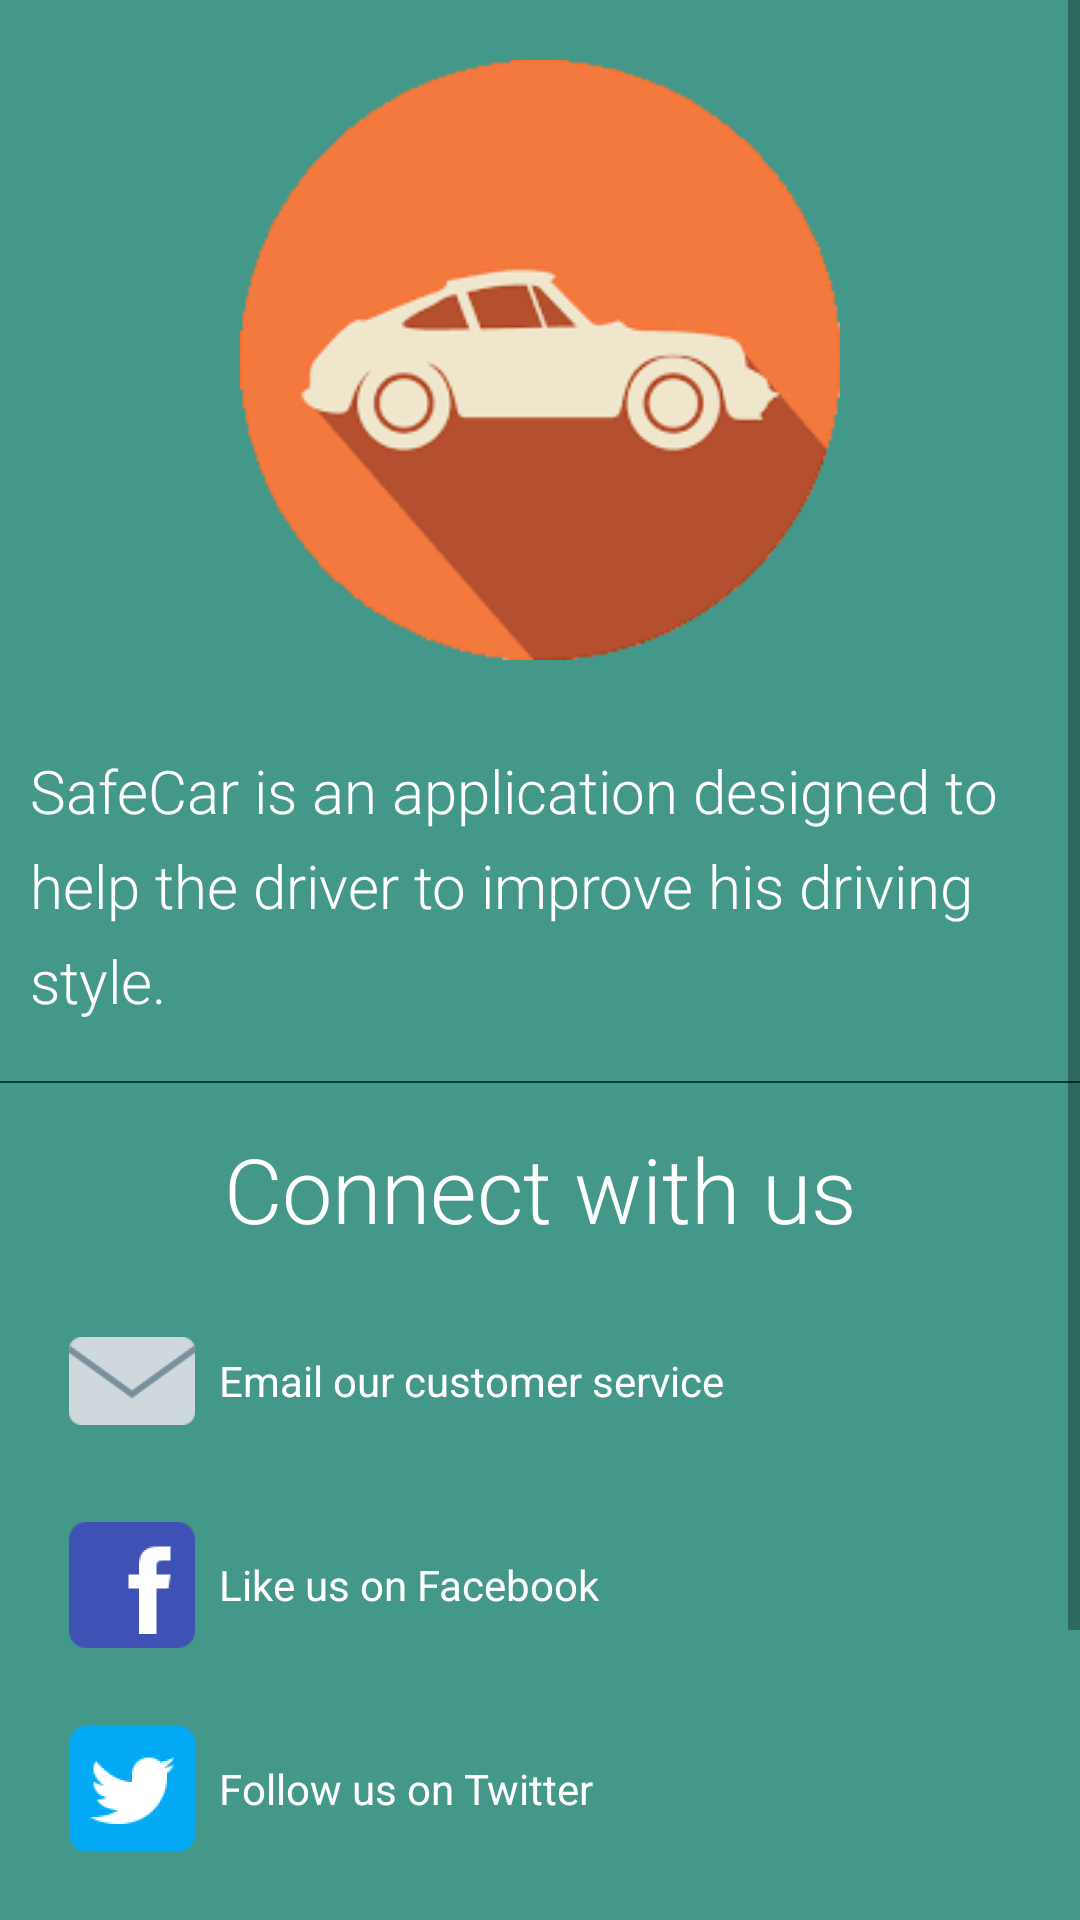

Write the Android layout XML for this screen, with the resource values it uses.
<!-- AndroidManifest.xml: application theme AppTheme -->
<!-- res/layout/settings_info_feed.xml -->
<?xml version="1.0" encoding="utf-8"?>
<android.support.constraint.ConstraintLayout
    xmlns:android="http://schemas.android.com/apk/res/android"
    android:layout_width="match_parent"
    android:layout_height="match_parent"
    android:background="@color/application_back">

    <ScrollView xmlns:android="http://schemas.android.com/apk/res/android"
        android:layout_width="match_parent"
        android:layout_height="match_parent"
        android:orientation="vertical">

        <LinearLayout
            android:layout_width="match_parent"
            android:layout_height="match_parent"
            android:orientation="vertical">

            <LinearLayout
                android:layout_width="match_parent"
                android:layout_height="wrap_content"
                android:orientation="vertical"
                android:gravity="center"
                android:padding="0dp">

                <ImageView
                    android:id="@+id/image"
                    android:layout_width="200dp"
                    android:layout_height="200dp"
                    android:layout_gravity="center"
                    android:layout_marginBottom="30dp"
                    android:layout_marginTop="20dp"
                    android:background="@drawable/temp_logo" />

                <TextView android:id="@+id/description"
                    android:layout_width="match_parent"
                    android:layout_height="wrap_content"
                    android:text="SafeCar is an application designed to help the driver to improve his driving style."
                    android:lineSpacingExtra="8dp"
                    android:layout_marginBottom="20dp"
                    android:layout_marginLeft="10dp"
                    android:layout_marginRight="10dp"
                    android:textColor="@color/colorPrimaryText"
                    android:textSize="@dimen/textFontSize"
                    android:fontFamily="@string/font_normal"/>

            </LinearLayout>

            <View
                android:layout_height="0.5dp"
                android:layout_width="match_parent"
                android:background="@color/my_divider"
                android:padding="0dp"
                android:layout_weight="1"
                android:layout_marginTop="0dp"
                android:layout_marginBottom="0dp"/>

            <LinearLayout
                android:id="@+id/about_providers"
                android:layout_width="match_parent"
                android:layout_height="wrap_content"
                android:orientation="vertical"
                android:gravity="center"
                android:padding="0dp">

                <TextView
                    android:layout_height="wrap_content"
                    android:layout_width="match_parent"
                    android:text="Connect with us"
                    android:lineSpacingExtra="8dp"
                    android:layout_marginBottom="15dp"
                    android:layout_marginTop="15dp"
                    android:textColor="@color/colorPrimaryText"
                    android:textSize="@dimen/titleFontSize"
                    android:gravity="bottom|center"
                    android:fontFamily="@string/font_normal"/>

                <LinearLayout
                    android:id="@+id/feedback"
                    android:layout_width="wrap_content"
                    android:layout_height="wrap_content"
                    android:layout_marginBottom="15dp"
                    android:layout_marginTop="5dp"
                    android:layout_marginLeft="20dp"
                    android:layout_marginRight="20dp"
                    android:layout_gravity="left"
                    android:clickable="true">

                    <ImageView
                        android:layout_width="wrap_content"
                        android:layout_height="wrap_content"
                        android:layout_gravity="center"
                        android:background="@mipmap/ic_mail_icon"/>

                    <TextView
                        android:layout_width="match_parent"
                        android:layout_height="wrap_content"
                        android:layout_gravity="center"
                        android:text="Email our customer service"
                        android:textColor="@color/colorPrimaryText"
                        android:paddingLeft="5dp"/>
                </LinearLayout>

                <LinearLayout
                    android:id="@+id/facebook"
                    android:layout_width="wrap_content"
                    android:layout_height="wrap_content"
                    android:layout_marginBottom="15dp"
                    android:layout_marginTop="5dp"
                    android:layout_marginLeft="20dp"
                    android:layout_marginRight="20dp"
                    android:layout_gravity="left"
                    android:clickable="true"
                    android:orientation="horizontal">

                    <ImageView
                        android:layout_width="match_parent"
                        android:layout_height="wrap_content"
                        android:layout_gravity="center"
                        android:background="@mipmap/ic_facebook_icon"/>

                    <TextView
                        android:layout_width="match_parent"
                        android:layout_height="wrap_content"
                        android:layout_gravity="center"
                        android:text="Like us on Facebook"
                        android:textColor="@color/colorPrimaryText"
                        android:paddingLeft="5dp"/>
                </LinearLayout>

                <LinearLayout
                    android:id="@+id/twitter"
                    android:layout_width="wrap_content"
                    android:layout_height="wrap_content"
                    android:layout_marginBottom="15dp"
                    android:layout_marginTop="5dp"
                    android:layout_marginLeft="20dp"
                    android:layout_marginRight="20dp"
                    android:layout_gravity="left"
                    android:clickable="true"
                    android:orientation="horizontal">

                    <ImageView
                        android:layout_width="match_parent"
                        android:layout_height="wrap_content"
                        android:layout_gravity="center"
                        android:background="@mipmap/ic_twitter_icon"/>

                    <TextView
                        android:layout_width="match_parent"
                        android:layout_height="wrap_content"
                        android:layout_gravity="center"
                        android:text="Follow us on Twitter"
                        android:textColor="@color/colorPrimaryText"
                        android:paddingLeft="5dp"/>
                </LinearLayout>

                <LinearLayout
                    android:id="@+id/play_store"
                    android:layout_width="wrap_content"
                    android:layout_height="wrap_content"
                    android:layout_marginBottom="15dp"
                    android:layout_marginTop="5dp"
                    android:layout_marginLeft="20dp"
                    android:layout_marginRight="20dp"
                    android:layout_gravity="left"
                    android:clickable="true"
                    android:orientation="horizontal">

                    <ImageView
                        android:layout_width="match_parent"
                        android:layout_height="wrap_content"
                        android:layout_gravity="center"
                        android:background="@mipmap/ic_play_store"/>

                    <TextView
                        android:layout_width="match_parent"
                        android:layout_height="wrap_content"
                        android:layout_gravity="center"
                        android:text="Rate us on Play Store"
                        android:textColor="@color/colorPrimaryText"
                        android:paddingLeft="5dp"/>
                </LinearLayout>

            </LinearLayout>

            <View
                android:layout_height="0.5dp"
                android:layout_width="match_parent"
                android:background="@color/my_divider"
                android:padding="0dp"
                android:layout_weight="1"
                android:layout_marginTop="0dp"
                android:layout_marginBottom="0dp"/>

            <TextView
                android:layout_width="match_parent"
                android:layout_height="wrap_content"
                android:text="Version 1.0"
                android:lineSpacingExtra="8dp"
                android:gravity="bottom|center"
                android:layout_marginBottom="15dp"
                android:layout_marginTop="15dp"
                android:layout_marginLeft="10dp"
                android:textColor="@color/colorPrimaryText"
                android:textSize="@dimen/textFontSize"
                android:fontFamily="@string/font_bold"/>

            <View
                android:layout_height="0.5dp"
                android:layout_width="match_parent"
                android:background="@color/my_divider"
                android:padding="0dp"
                android:layout_weight="1"
                android:layout_marginTop="0dp"
                android:layout_marginBottom="0dp"/>

        </LinearLayout>
    </ScrollView>

</android.support.constraint.ConstraintLayout>
<!-- resources referenced by this layout -->
<resources>
  <color name="application_back">@color/colorLightPrimary</color>
  <color name="colorPrimaryText">#ffffff</color>
  <color name="my_divider">@color/colorPrimaryDark</color>
  <dimen name="textFontSize">20sp</dimen>
  <dimen name="titleFontSize">30sp</dimen>
  <!-- drawable temp_logo: png bitmap (drawable, 4526 bytes) -->
  <!-- mipmap ic_facebook_icon: png bitmap (mipmap-hdpi, 833 bytes) -->
  <!-- mipmap ic_mail_icon: png bitmap (mipmap-hdpi, 1229 bytes) -->
  <!-- mipmap ic_play_store: png bitmap (mipmap-hdpi, 2035 bytes) -->
  <!-- mipmap ic_twitter_icon: png bitmap (mipmap-hdpi, 1601 bytes) -->
  <string name="font_bold">sans-serif-bold</string>
  <string name="font_normal">sans-serif-light</string>
  <style name="AppTheme" parent="Theme.AppCompat.Light.DarkActionBar">
          
          <item name="colorPrimary">@color/colorPrimary</item>
          <item name="colorPrimaryDark">@color/colorPrimaryDark</item>
          <item name="colorAccent">@color/colorAccent</item>
          <item name="preferenceTheme">@style/AppTheme.Preference</item>
      </style>
  <color name="colorLightPrimary">#FF439889</color>
  <color name="colorPrimaryDark">#FF003d33</color>
  <color name="colorPrimary">#FF00695c</color>
  <color name="colorAccent">@color/colorPrimary</color>
  <style name="AppTheme.Preference" parent="@style/PreferenceThemeOverlay">
          <item name="android:textColorPrimary">@color/colorPrimaryText</item>
          <item name="android:textColorSecondary">@color/colorPrimaryText</item>
          <item name="android:buttonTint">@color/colorPrimaryText</item>
      </style>
</resources>
